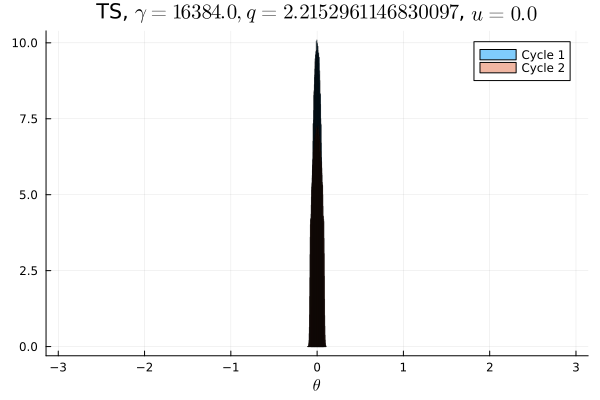

The data file committed next to this chart (first rows):
Cycle 1, Cycle 2
0.0, 0.0
0.0, 0.0
0.0, 0.0
0.0, 0.0
0.0, 0.0
0.0, 0.0
0.0, 0.0
0.0, 0.0
0.0, 0.0
0.0, 0.0
0.0, 0.0
0.0, 0.0
0.0, 0.0
0.0, 0.0
0.0, 0.0
0.0, 0.0
0.0, 0.0
0.0, 0.0
0.0, 0.0
0.0, 0.0
0.0, 0.0
0.0, 0.0
0.0, 0.0
0.0, 0.0
0.0, 0.0
0.0, 0.0
0.0, 0.0
0.0, 0.0
0.0, 0.0
0.0, 0.0
0.0, 0.0
0.0, 0.0
0.0, 0.0
0.0, 0.0
0.0, 0.0
0.0, 0.0
0.0, 0.0
0.0, 0.0
0.0, 0.0
0.0, 0.0
0.0, 0.0
0.0, 0.0
0.0, 0.0
0.0, 0.0
0.0, 0.0
0.0, 0.0
0.0, 0.0
0.0, 0.0
0.003416, 0.09316
0.4961, 0.4071
0.4972, 0.4065
0.003309, 0.09321
0.0, 0.0
0.0, 0.0
0.0, 0.0
0.0, 0.0
0.0, 0.0
0.0, 0.0
0.0, 0.0
0.0, 0.0
... 40 more rows
